Photos from the image-classification dataset "sea_ice_dataset" in the GitHub repository muschi-lab/earthlab2026. Its 3 classes are: ice, miz, open water.

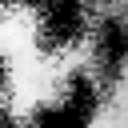
Label: miz

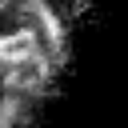
Label: miz

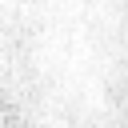
Label: ice

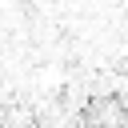
Label: ice

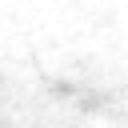
Label: ice

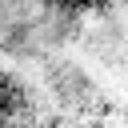
Label: miz
